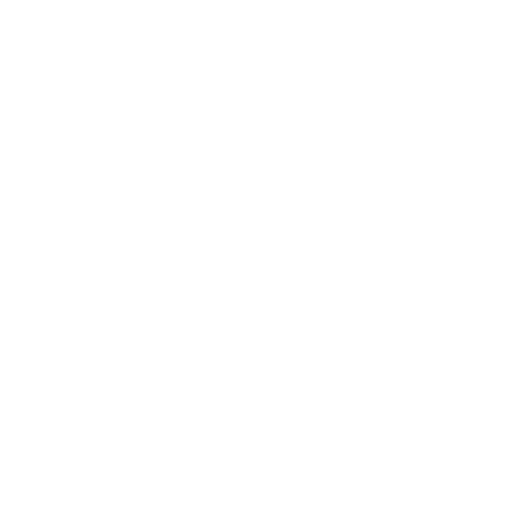
t = 0.00 s
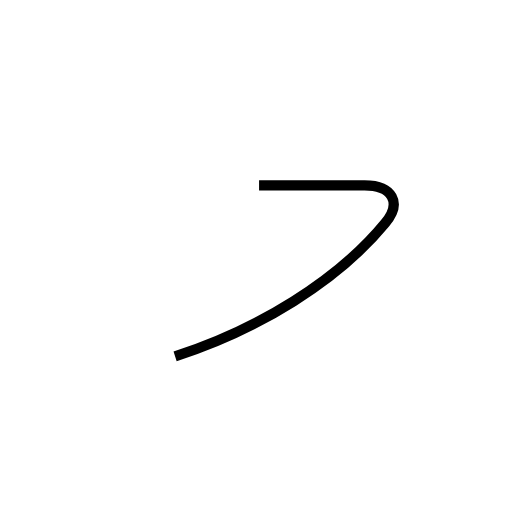
t = 1.22 s
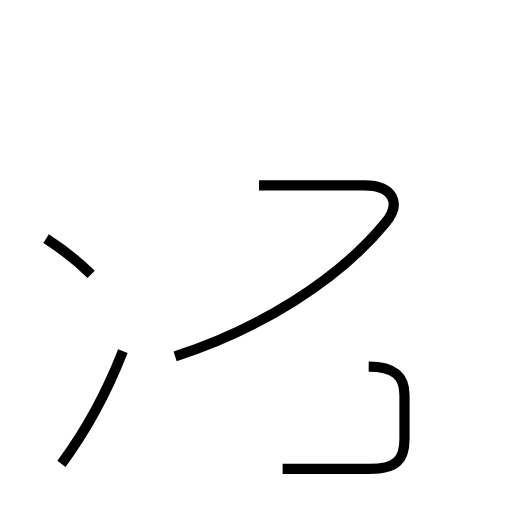
t = 2.46 s
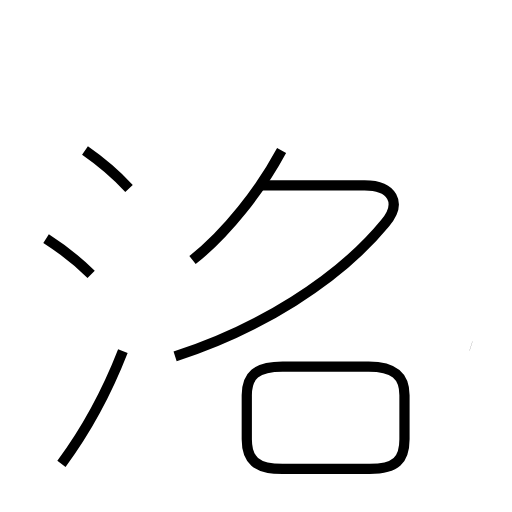
t = 3.75 s
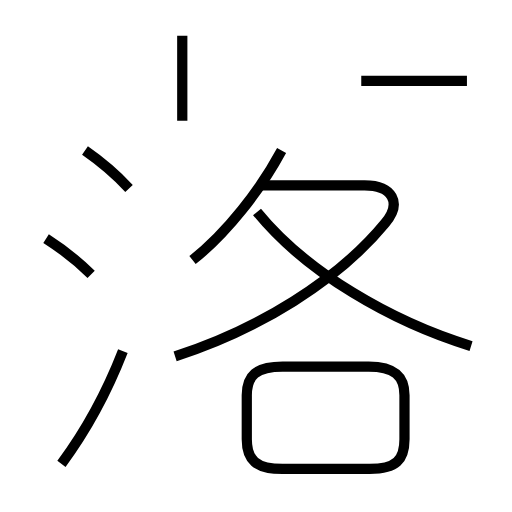
t = 5.05 s
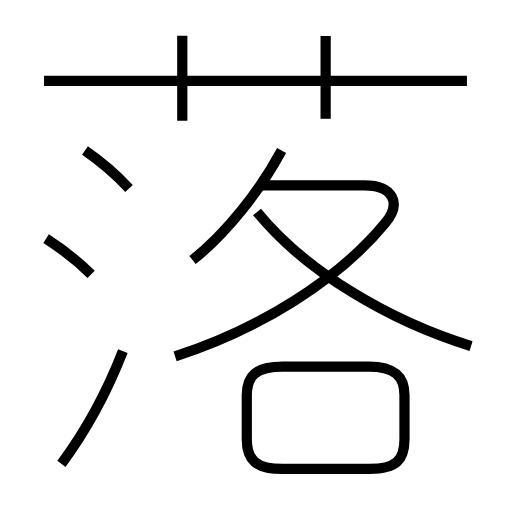
t = 6.23 s

The animated SVG that drew these frames (rendered in a browser with its animation timeline set to each time). Animation: 10 SMIL elements (animate=10); one cycle of 6.23 s.

<?xml version='1.0' encoding='utf-8'?>
<svg viewBox="0.0 -6.0 50.0 50.0" version="1.1" xmlns="http://www.w3.org/2000/svg"><rect x="-1000" y="-1000" width="2000" height="2000" stroke="white" fill="white" /><g style="fill:none;stroke:#000000;stroke-width:1"><path d="M 17.1 -9.2 C 25.2 -11.8 33.0 -16.6 37.6 -22.2 C 39.3 -24.2 38.3 -25.9 35.6 -25.9 L 25.3 -25.9 " transform="translate(0.0 38.0)" stroke-dasharray="40.73636888633592" stroke-dashoffset="40.73636888633592"><animate attributeName="stroke-dashoffset" from="40.73636888633592" to="0" dur="1.2220910665900775s" begin="0s" fill="freeze" /></path><path d="M 6.0 1.3 C 8.6 -2.2 10.4 -5.6 12.0 -9.7 " transform="translate(0.0 38.0)" stroke-dasharray="12.56991303528403" stroke-dashoffset="12.56991303528403"><animate attributeName="stroke-dashoffset" from="12.56991303528403" to="0" dur="0.37709739105852086s" begin="1.2220910665900775s" fill="freeze" /></path><path d="M 8.9 -17.2 C 7.7 -18.4 5.9 -19.8 4.5 -20.7 " transform="translate(0.0 38.0)" stroke-dasharray="5.631301612651936" stroke-dashoffset="5.631301612651936"><animate attributeName="stroke-dashoffset" from="5.631301612651936" to="0" dur="0.16893904837955806s" begin="1.5991884576485984s" fill="freeze" /></path><path d="M 27.6 1.8 L 36.1 1.8 C 38.7 1.8 39.5 0.9 39.5 -1.1 L 39.5 -5.4 C 39.5 -7.3 38.5 -8.2 36.0 -8.2 L 27.6 -8.2 C 25.0 -8.2 24.1 -7.3 24.1 -5.4 L 24.1 -1.1 C 24.1 0.9 25.0 1.8 27.6 1.8 Z " transform="translate(0.0 38.0)" stroke-dasharray="46.356918143371814" stroke-dashoffset="46.356918143371814"><animate attributeName="stroke-dashoffset" from="46.356918143371814" to="0" dur="1.3907075443011543s" begin="1.7681275060281565s" fill="freeze" /></path><path d="M 12.6 -25.6 C 11.2 -27.1 9.6 -28.4 8.3 -29.3 " transform="translate(0.0 38.0)" stroke-dasharray="5.683021000167705" stroke-dashoffset="5.683021000167705"><animate attributeName="stroke-dashoffset" from="5.683021000167705" to="0" dur="0.17049063000503115s" begin="3.158835050329311s" fill="freeze" /></path><path d="M 18.8 -18.6 C 22.1 -21.2 25.4 -25.4 27.5 -29.3 " transform="translate(0.0 38.0)" stroke-dasharray="13.876601590831282" stroke-dashoffset="13.876601590831282"><animate attributeName="stroke-dashoffset" from="13.876601590831282" to="0" dur="0.41629804772493845s" begin="3.329325680334342s" fill="freeze" /></path><path d="M 46.0 -10.2 C 38.2 -12.6 29.9 -17.4 25.1 -23.3 " transform="translate(0.0 38.0)" stroke-dasharray="24.991384719729883" stroke-dashoffset="24.991384719729883"><animate attributeName="stroke-dashoffset" from="24.991384719729883" to="0" dur="0.7497415415918964s" begin="3.7456237280592806s" fill="freeze" /></path><path d="M 17.8 -32.2 L 17.8 -40.5 " transform="translate(0.0 38.0)" stroke-dasharray="8.299999999999997" stroke-dashoffset="8.299999999999997"><animate attributeName="stroke-dashoffset" from="8.299999999999997" to="0" dur="0.24899999999999992s" begin="4.495365269651177s" fill="freeze" /></path><path d="M 45.6 -36.1 L 4.3 -36.1 " transform="translate(0.0 38.0)" stroke-dasharray="41.300000000000004" stroke-dashoffset="41.300000000000004"><animate attributeName="stroke-dashoffset" from="41.300000000000004" to="0" dur="1.239s" begin="4.744365269651177s" fill="freeze" /></path><path d="M 31.8 -32.4 L 31.8 -40.5" transform="translate(0.0 38.0)" stroke-dasharray="8.100000000000001" stroke-dashoffset="8.100000000000001"><animate attributeName="stroke-dashoffset" from="8.100000000000001" to="0" dur="0.24300000000000002s" begin="5.983365269651177s" fill="freeze" /></path></g></svg>
